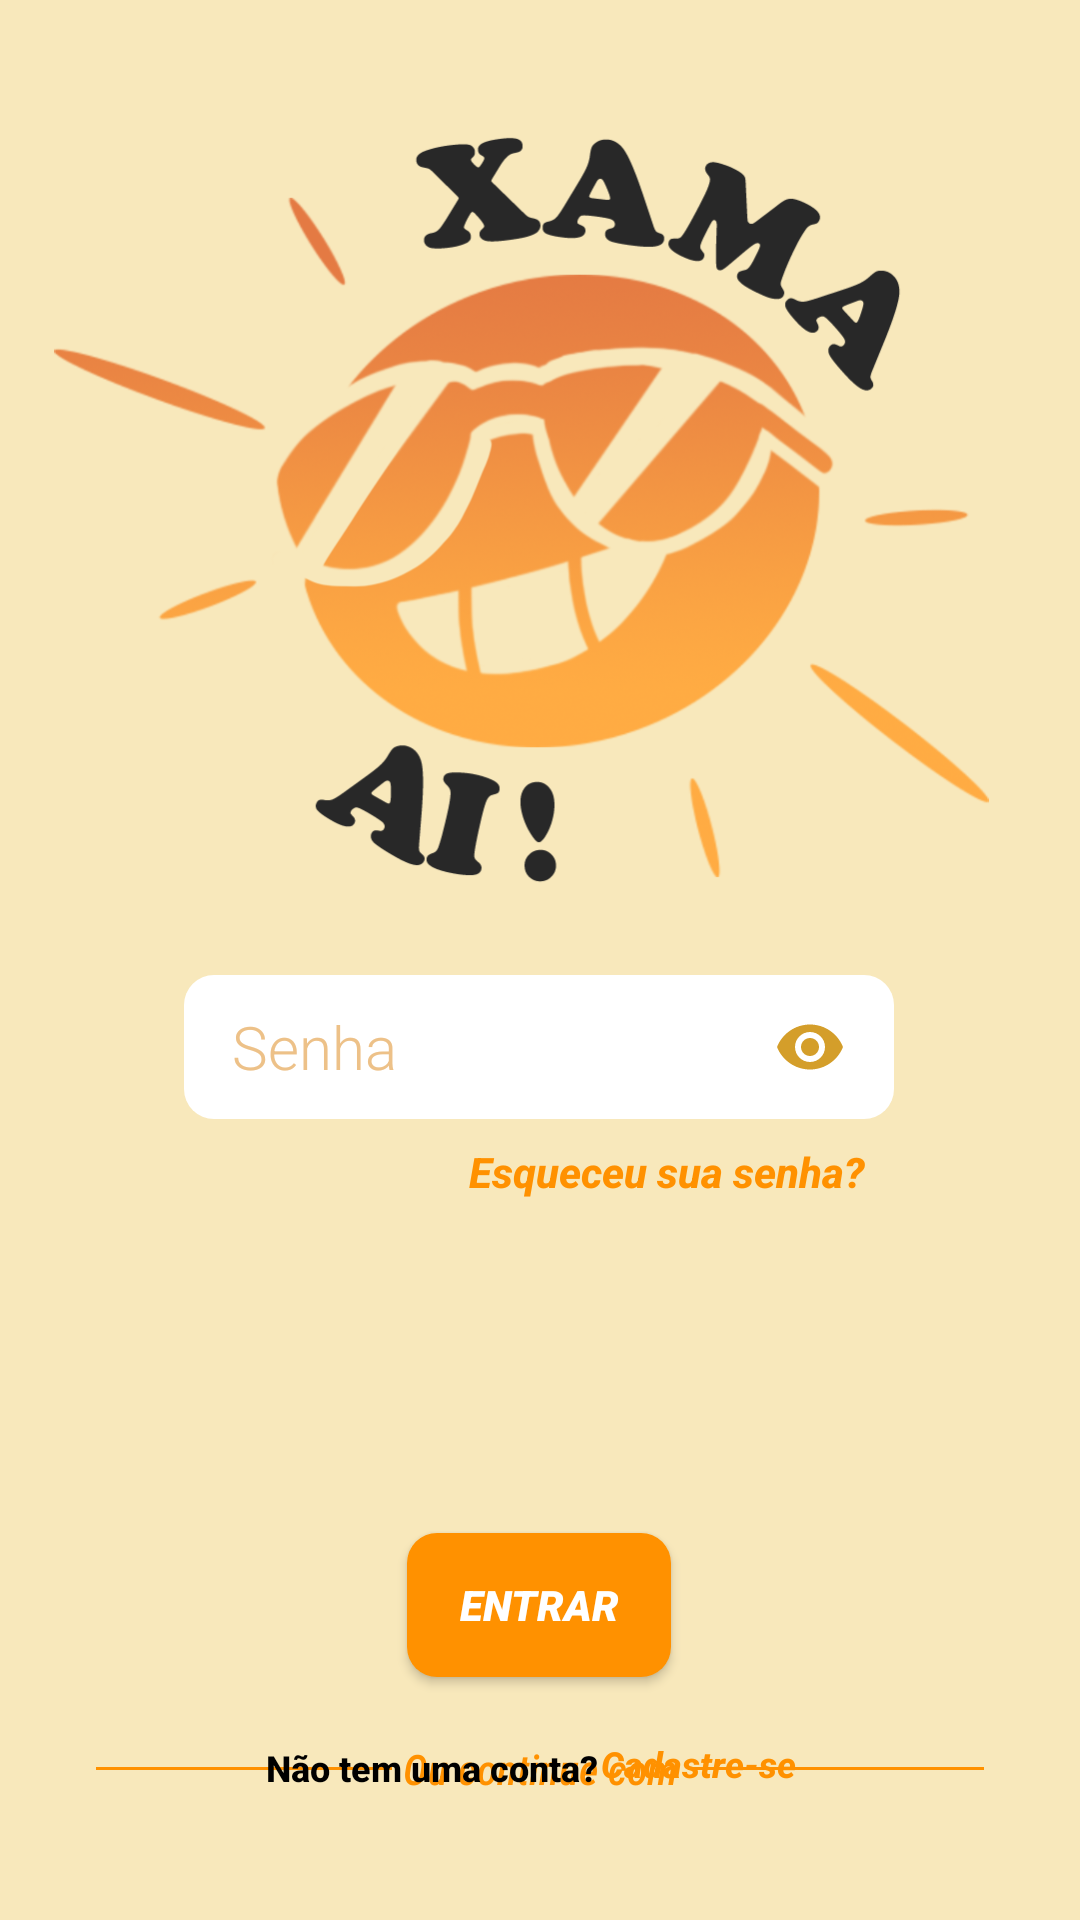

The Android layout XML behind this screen, and the referenced resources:
<!-- AndroidManifest.xml: application theme Theme.Xaamaai -->
<!-- res/layout/activity_login.xml -->
<?xml version="1.0" encoding="utf-8"?>
<androidx.constraintlayout.widget.ConstraintLayout xmlns:android="http://schemas.android.com/apk/res/android"
    xmlns:app="http://schemas.android.com/apk/res-auto"
    xmlns:tools="http://schemas.android.com/tools"
    android:id="@+id/main"
    android:layout_width="match_parent"
    android:layout_height="match_parent"
    android:background="#F8E8BB"
    tools:context=".MainActivity">

    <ImageView
        android:id="@+id/imageView3"
        android:layout_width="341dp"
        android:layout_height="341dp"
        android:scaleType="centerInside"
        app:layout_constraintEnd_toEndOf="parent"
        app:layout_constraintHorizontal_bias="0.457"
        app:layout_constraintStart_toStartOf="parent"
        app:layout_constraintTop_toTopOf="parent"
        app:srcCompat="@drawable/xamaailogo" />

    <EditText
        android:id="@+id/editTextText"
        android:layout_width="wrap_content"
        android:layout_height="48dp"
        android:layout_marginBottom="324dp"
        android:background="@drawable/caixa_texto"
        android:drawableEnd="@drawable/boneco"
        android:ems="10"
        android:fontFamily="sans-serif-light"
        android:hint="Usuário"
        android:inputType="text"
        android:padding="5dp"
        android:paddingStart="16dp"
        android:paddingEnd="16dp"
        android:textColor="#FF9100"
        android:textColorHint="#EDC188"
        android:textSize="20sp"
        app:layout_constraintBottom_toBottomOf="parent"
        app:layout_constraintEnd_toEndOf="parent"
        app:layout_constraintHorizontal_bias="0.497"
        app:layout_constraintStart_toStartOf="parent"
        app:layout_constraintTop_toBottomOf="@+id/imageView3"
        app:layout_constraintVertical_bias="0.0" />

    <androidx.appcompat.widget.AppCompatEditText
        android:id="@+id/editSenha"
        android:layout_width="wrap_content"
        android:layout_height="48dp"
        android:layout_marginStart="32dp"
        android:layout_marginTop="32dp"
        android:layout_marginEnd="32dp"
        android:background="@drawable/caixa_texto"
        android:drawableEnd="@drawable/ic_visibility"
        android:ems="10"
        android:fontFamily="sans-serif-light"
        android:hint="Senha"
        android:inputType="textPassword"
        android:padding="5dp"
        android:paddingStart="16dp"
        android:paddingEnd="16dp"
        android:textColor="#FF9100"
        android:textColorHint="#EDC188"
        android:textSize="20sp"
        app:layout_constraintBottom_toBottomOf="parent"
        app:layout_constraintEnd_toEndOf="parent"
        app:layout_constraintHorizontal_bias="0.497"
        app:layout_constraintStart_toStartOf="parent"
        app:layout_constraintTop_toBottomOf="@+id/editTextText"
        app:layout_constraintVertical_bias="0.0" />

    <androidx.appcompat.widget.AppCompatButton
        android:id="@+id/btn_em_breve"
        android:layout_width="wrap_content"
        android:layout_height="wrap_content"
        android:layout_marginStart="32dp"
        android:layout_marginEnd="32dp"
        android:background="@drawable/btn_fundo_laranja"
        android:fontFamily="sans-serif-black"
        android:text="Entrar"
        android:textColor="@color/white"
        android:textStyle="italic"
        app:layout_constraintBottom_toBottomOf="@+id/linearLayout2"
        app:layout_constraintEnd_toEndOf="parent"
        app:layout_constraintHorizontal_bias="0.498"
        app:layout_constraintStart_toStartOf="parent"
        app:layout_constraintTop_toBottomOf="@+id/imageView3"
        app:layout_constraintVertical_bias="0.809" />

    <LinearLayout
        android:id="@+id/linearLayout2"
        android:layout_width="match_parent"
        android:layout_height="wrap_content"
        android:layout_marginStart="32dp"
        android:layout_marginTop="580dp"
        android:layout_marginEnd="32dp"
        android:orientation="vertical"
        app:layout_constraintEnd_toEndOf="parent"
        app:layout_constraintStart_toStartOf="parent"
        app:layout_constraintTop_toTopOf="parent">

        <LinearLayout
            android:layout_width="match_parent"
            android:layout_height="wrap_content"
            android:gravity="clip_vertical|center_horizontal"
            android:orientation="horizontal">

            <View
                android:id="@+id/view"
                android:layout_width="wrap_content"
                android:layout_height="1dp"
                android:layout_gravity="center_vertical"
                android:layout_weight="1"
                android:background="#FF9100" />

            <TextView
                android:id="@+id/textView2"
                android:layout_width="match_parent"
                android:layout_height="wrap_content"
                android:layout_weight="1"
                android:fontFamily="sans-serif-condensed-medium"
                android:gravity="center_horizontal"
                android:text="Ou continue com"
                android:textColor="#FF9100"
                android:textStyle="italic" />

            <View
                android:id="@+id/view2"
                android:layout_width="wrap_content"
                android:layout_height="1dp"
                android:layout_gravity="center_vertical"
                android:layout_weight="1"
                android:background="#FF9100" />
        </LinearLayout>

    </LinearLayout>

    <LinearLayout
        android:id="@+id/linearLayout4"
        android:layout_width="match_parent"
        android:layout_height="match_parent"
        android:layout_marginTop="600dp"
        android:layout_marginBottom="80dp"
        android:orientation="vertical"
        app:layout_constraintBottom_toBottomOf="parent"
        app:layout_constraintTop_toTopOf="parent">

        <LinearLayout
            android:layout_width="match_parent"
            android:layout_height="match_parent"
            android:orientation="horizontal">

            <LinearLayout
                android:layout_width="match_parent"
                android:layout_height="match_parent"
                android:orientation="vertical">

                <ImageView
                    android:id="@+id/imageView"
                    android:layout_width="60dp"
                    android:layout_height="50dp"
                    android:layout_gravity="center"
                    android:background="@drawable/btn_fundo_laranja"
                    app:srcCompat="@drawable/logogoogle" />
            </LinearLayout>
        </LinearLayout>
    </LinearLayout>

    <TextView
        android:id="@+id/textView4"
        android:layout_width="wrap_content"
        android:layout_height="wrap_content"
        android:layout_marginTop="8dp"
        android:fontFamily="sans-serif-medium"
        android:text="Esqueceu sua senha?"
        android:textColor="#FF9100"
        android:textStyle="bold|italic"
        app:layout_constraintEnd_toEndOf="parent"
        app:layout_constraintHorizontal_bias="0.685"
        app:layout_constraintStart_toStartOf="parent"
        app:layout_constraintTop_toBottomOf="@+id/editSenha" />

    <TextView
        android:id="@+id/textView"
        android:layout_width="wrap_content"
        android:layout_height="wrap_content"
        android:layout_marginTop="1dp"
        android:layout_marginBottom="50dp"
        android:fontFamily="sans-serif-medium"
        android:text="Não tem uma conta?"
        android:textColor="@color/black"
        android:textSize="12sp"
        android:textStyle="bold"
        app:layout_constraintBottom_toBottomOf="parent"
        app:layout_constraintEnd_toEndOf="parent"
        app:layout_constraintHorizontal_bias="0.356"
        app:layout_constraintStart_toStartOf="parent"
        app:layout_constraintTop_toBottomOf="@+id/linearLayout4"
        app:layout_constraintVertical_bias="0.0" />

    <TextView
        android:id="@+id/txtCadastro"
        android:layout_width="wrap_content"
        android:layout_height="wrap_content"
        android:layout_marginStart="1dp"
        android:layout_marginBottom="50dp"
        android:fontFamily="sans-serif-medium"
        android:text="Cadastre-se"
        android:textColor="#FF9100"
        android:textSize="12sp"
        android:textStyle="bold|italic"
        app:layout_constraintBottom_toBottomOf="parent"
        app:layout_constraintStart_toEndOf="@+id/textView"
        app:layout_constraintTop_toBottomOf="@+id/linearLayout4"
        app:layout_constraintVertical_bias="0.062" />

</androidx.constraintlayout.widget.ConstraintLayout>
<!-- resources referenced by this layout -->
<resources>
  <!-- drawable boneco: png bitmap (drawable, 512 bytes) -->
  <!-- drawable btn_fundo_laranja (drawable) -->
  <?xml version="1.0" encoding="utf-8"?>
  <shape xmlns:android="http://schemas.android.com/apk/res/android">
      <solid android:color="#FF9100" />
      <corners android:radius="10dp" />
  
  </shape>
  <!-- drawable caixa_texto (drawable) -->
  <?xml version="1.0" encoding="utf-8"?>
  <shape xmlns:android="http://schemas.android.com/apk/res/android">
    <solid android:color="#FFFFFF" />
    <corners android:radius="10dp" />
  </shape>
  <!-- drawable ic_visibility (drawable) -->
  <vector xmlns:android="http://schemas.android.com/apk/res/android" android:height="24dp" android:tint="#D49E2A" android:viewportHeight="24" android:viewportWidth="24" android:width="24dp">
        
      <path android:fillColor="@android:color/white" android:pathData="M12,4.5C7,4.5 2.73,7.61 1,12c1.73,4.39 6,7.5 11,7.5s9.27,-3.11 11,-7.5c-1.73,-4.39 -6,-7.5 -11,-7.5zM12,17c-2.76,0 -5,-2.24 -5,-5s2.24,-5 5,-5 5,2.24 5,5 -2.24,5 -5,5zM12,9c-1.66,0 -3,1.34 -3,3s1.34,3 3,3 3,-1.34 3,-3 -1.34,-3 -3,-3z"/>
      
  </vector>
  <!-- drawable logogoogle: png bitmap (drawable, 3149 bytes) -->
  <!-- drawable xamaailogo: png bitmap (drawable, 300336 bytes) -->
  <style name="Theme.Xaamaai" parent="Base.Theme.Xaamaai" />
  <style name="Base.Theme.Xaamaai" parent="Theme.Material3.DayNight.NoActionBar">
          
          
      </style>
  <!-- not gathered from this repository: default colours our renderer supplied (Android Studio template values) -->
  <color name="black">#FF000000</color>
  <color name="white">#FFFFFFFF</color>
</resources>
